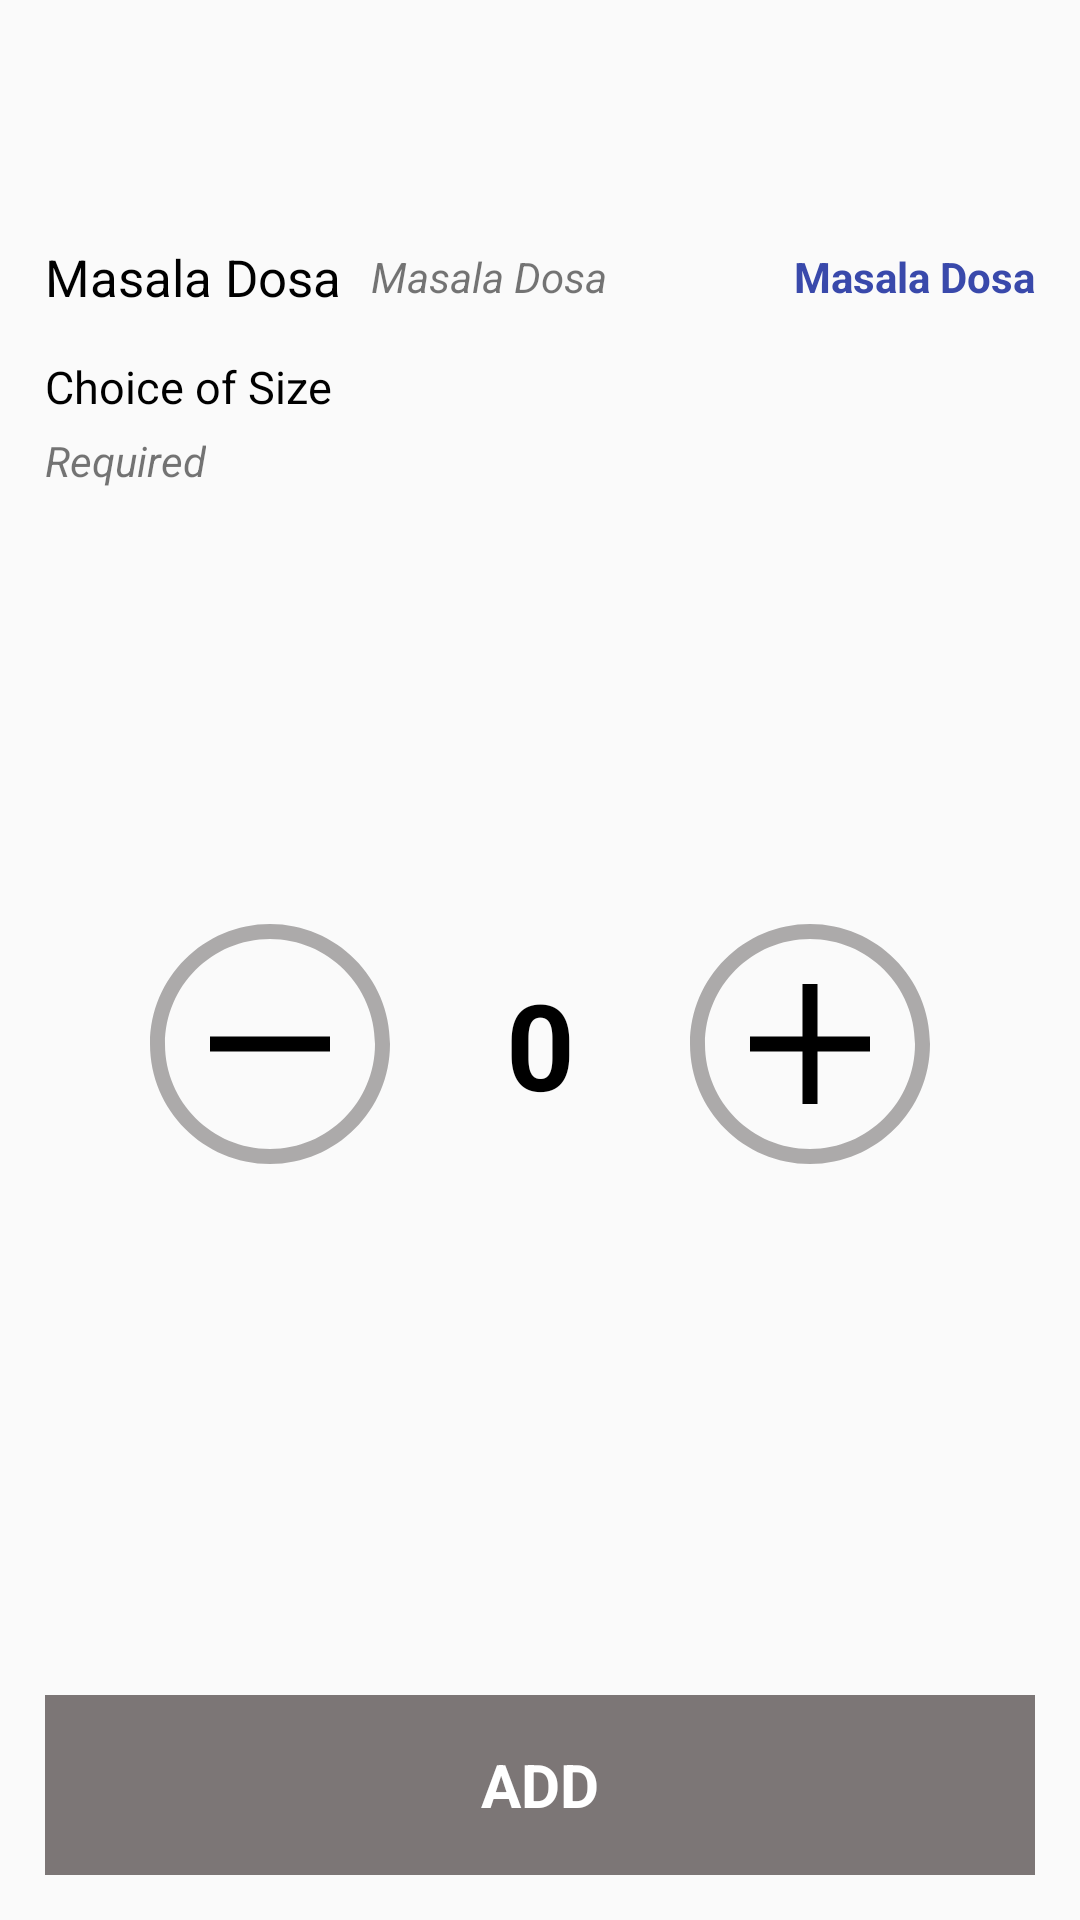

Layout XML and referenced resources for this Android screen:
<!-- AndroidManifest.xml: application theme AppTheme -->
<!-- res/layout/activity_add_to_cart_item.xml -->
<?xml version="1.0" encoding="utf-8"?>

<androidx.coordinatorlayout.widget.CoordinatorLayout xmlns:android="http://schemas.android.com/apk/res/android"
    xmlns:app="http://schemas.android.com/apk/res-auto"
    xmlns:tools="http://schemas.android.com/tools"
    android:id="@+id/activity_main"
    android:layout_width="match_parent"
    android:layout_height="match_parent"
    android:fitsSystemWindows="true"
    android:orientation="vertical"
    tools:context=".Activities.FoodItemDetails">


            <androidx.appcompat.widget.Toolbar
                android:id="@+id/toolbar"
                android:layout_width="match_parent"
                android:layout_height="?attr/actionBarSize"
                app:layout_collapseMode="pin"
                >

                <TextView
                    android:id="@+id/toolbar_title"
                    android:textColor="#FFF"
                    android:textSize="25dp"
                    android:visibility="visible"
                    android:layout_width="wrap_content"
                    android:layout_height="wrap_content"
                    style="@style/TextAppearance.AppCompat.Widget.ActionBar.Title"
                    android:gravity="center" />

            </androidx.appcompat.widget.Toolbar>


    <ProgressBar
        android:id="@+id/progressDialogue"
        android:layout_width="match_parent"
        android:layout_height="wrap_content"
        android:visibility="gone"
        android:layout_marginTop="?actionBarSize"
        style="@style/Widget.AppCompat.ProgressBar.Horizontal"
        android:indeterminateTint="@color/colorPrimary"
        android:indeterminate="true"
        android:max="100"
        android:progress="10"
        android:secondaryProgress="25"
        />
    <RelativeLayout
        android:layout_width="match_parent"
        android:layout_height="match_parent"
        android:layout_marginTop="?actionBarSize"
        android:padding="5dp">
        <LinearLayout

            android:layout_width="match_parent"
            android:layout_height="wrap_content"
            android:orientation="vertical"
            android:padding="5dp">
            <LinearLayout
                android:padding="5dp"
                android:layout_marginTop="10dp"
                android:layout_width="match_parent"
                android:layout_height="wrap_content"
                android:orientation="horizontal"
                android:gravity="center|left">








                <TextView
                    android:id="@+id/itemName"
                    android:text="Masala Dosa"
                    android:textColor="#000"
                    android:textSize="17dp"
                    android:layout_width="wrap_content"
                    android:layout_height="wrap_content"
                    >
                </TextView>
                <View
                    android:layout_width="10dp"
                    android:layout_height="0dp">

                </View>
                <TextView
                    android:id="@+id/itemCat"
                    android:textStyle="italic"
                    android:text="Masala Dosa"
                    android:layout_width="wrap_content"
                    android:layout_height="wrap_content"
                    >
                </TextView>
                <View
                    android:layout_width="0dp"
                    android:layout_height="0dp"
                    android:layout_weight="1"></View>
                <TextView
                    android:id="@+id/itemPrice"
                    android:textStyle="bold"
                    android:text="Masala Dosa"
                    android:textColor="#3949AB"
                    android:layout_width="wrap_content"
                    android:layout_height="wrap_content"
                    >
                </TextView>
            </LinearLayout>
            <LinearLayout
                android:id="@+id/subMenuLayout"
                android:layout_width="match_parent"
                android:layout_height="wrap_content"
                android:orientation="vertical"
                android:padding="5dp">
                <TextView
                    android:id="@+id/msgText"
                    android:textStyle="normal"
                    android:layout_marginTop="5dp"
                    android:textSize="15dp"
                    android:textColor="#000"
                    android:text="Choice of Size"
                    android:layout_width="wrap_content"
                    android:layout_height="wrap_content"
                    >
                </TextView>
                <TextView
                    android:textStyle="italic"
                    android:layout_marginTop="5dp"
                    android:text="Required"
                    android:layout_width="wrap_content"
                    android:layout_height="wrap_content"
                    >
                </TextView>
                <androidx.recyclerview.widget.RecyclerView
                    android:layout_marginTop="5dp"
                    android:id="@+id/submenuList"
                    android:layout_width="match_parent"
                    android:layout_height="wrap_content">
                </androidx.recyclerview.widget.RecyclerView>
            </LinearLayout>
        </LinearLayout>
        <LinearLayout
            android:padding="5dp"
            android:layout_centerInParent="true"
            android:layout_width="match_parent"
            android:layout_height="wrap_content"
            android:gravity="center">
            <View
                android:layout_width="0dp"
                android:layout_height="0dp"
                android:layout_weight="1"></View>

            <Button
                android:id="@+id/minusButton"
                android:layout_width="80dp"
                android:layout_height="80dp"
                android:enabled="false"
                android:background="@drawable/ic_remove_button"
                android:foreground="?android:attr/selectableItemBackground">
            </Button>
            <View
                android:layout_width="20dp"
                android:layout_height="0dp"
                ></View>
            <TextView
                android:id="@+id/cartCount"
                android:layout_width="60dp"
                android:gravity="center"
                android:textStyle="bold"
                android:layout_height="60dp"
                android:text="0"
                android:textColor="#000"
                android:textSize="40dp"
                android:background="?selectableItemBackground">

            </TextView>
            <View
                android:layout_width="20dp"
                android:layout_height="0dp"
                ></View>
            <Button
                android:id="@+id/plusButton"
                android:layout_width="80dp"
                android:layout_height="80dp"
                android:enabled="false"
                android:background="@drawable/ic_add_button"
                android:foreground="?android:attr/selectableItemBackground">
            </Button>
            <View
                android:layout_width="0dp"
                android:layout_height="0dp"
                android:layout_weight="1"></View>
        </LinearLayout>

        <LinearLayout
            android:layout_alignParentBottom="true"
            android:layout_width="match_parent"
            android:layout_height="80dp"
            android:padding="10dp">

            <TextView
                android:id="@+id/addToCart"
                android:layout_width="match_parent"
                android:layout_height="match_parent"
                android:textColor="#FFF"
                android:gravity="center"
                android:enabled="false"
                android:textSize="20dp"
                android:textStyle="bold"
                android:background="#7C7676"
                android:text="ADD"
                android:textAllCaps="true"
                android:foreground="?selectableItemBackground"
                >
            </TextView>
        </LinearLayout>
    </RelativeLayout>
</androidx.coordinatorlayout.widget.CoordinatorLayout>
<!-- resources referenced by this layout -->
<resources>
  <color name="colorPrimary">#00ABE9</color>
  <!-- drawable ic_add_button (drawable) -->
  <vector xmlns:android="http://schemas.android.com/apk/res/android"
      android:width="512dp"
      android:height="512dp"
      android:viewportWidth="551.13"
      android:viewportHeight="551.13">
    <path
        android:fillColor="#ACAAAA"
        android:pathData="m275.565,0c-151.944,0 -275.565,123.621 -275.565,275.565s123.621,275.565 275.565,275.565 275.565,-123.621 275.565,-275.565 -123.621,-275.565 -275.565,-275.565zM275.565,516.685c-132.955,0 -241.119,-108.164 -241.119,-241.119s108.164,-241.12 241.119,-241.12 241.12,108.164 241.12,241.119 -108.165,241.12 -241.12,241.12z"/>
    <path
        android:fillColor="#FF000000"
        android:pathData="m292.788,137.783h-34.446v120.56h-120.56v34.446h120.56v120.56h34.446v-120.56h120.56v-34.446h-120.56z"/>
  </vector>
  <!-- drawable ic_remove_button (drawable) -->
  <vector xmlns:android="http://schemas.android.com/apk/res/android"
      android:width="512dp"
      android:height="512dp"
      android:viewportWidth="551.13"
      android:viewportHeight="551.13">
    <path
        android:fillColor="#ACAAAA"
        android:pathData="m275.565,0c-151.944,0 -275.565,123.621 -275.565,275.565s123.621,275.565 275.565,275.565 275.565,-123.621 275.565,-275.565 -123.621,-275.565 -275.565,-275.565zM275.565,516.685c-132.955,0 -241.119,-108.164 -241.119,-241.119s108.164,-241.12 241.119,-241.12 241.12,108.164 241.12,241.119 -108.165,241.12 -241.12,241.12z"/>
    <path
        android:fillColor="#FF000000"
        android:pathData="m137.783,258.342h275.565v34.446h-275.565z"/>
  </vector>
  <style name="AppTheme" parent="Theme.AppCompat.Light.NoActionBar">
          
          <item name="colorPrimary">@color/colorPrimary</item>
          <item name="colorPrimaryDark">@color/colorPrimaryDark</item>
          <item name="colorAccent">@color/colorAccent</item>
          
  
      </style>
  <color name="colorPrimaryDark">#FFFFFF</color>
  <color name="colorAccent">#F0E94949</color>
</resources>
